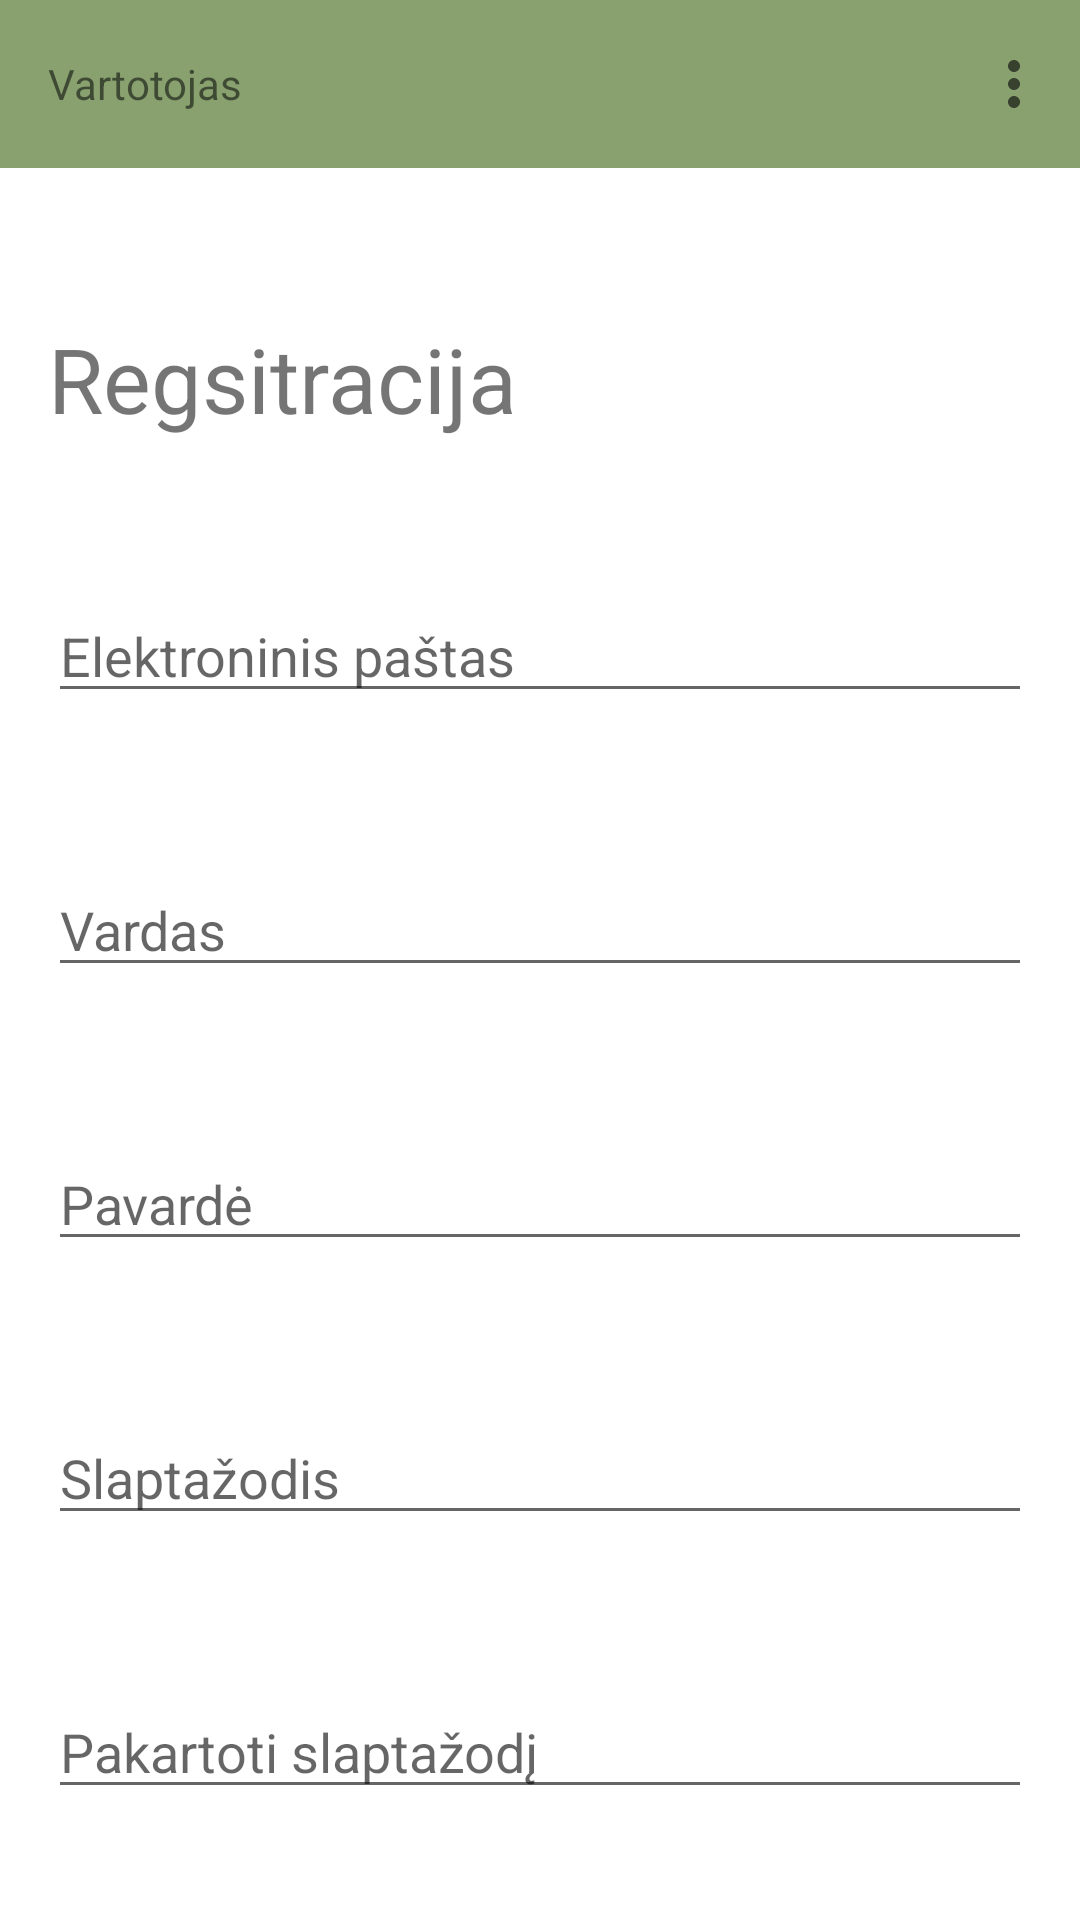

Here is an Android app screen rendered from its layout file. Give the layout XML and the strings, colors and styles it references.
<!-- AndroidManifest.xml: application theme Theme.Rusiuoki -->
<!-- res/layout/activity_register.xml -->
<?xml version="1.0" encoding="utf-8"?>
<RelativeLayout xmlns:android="http://schemas.android.com/apk/res/android"
    xmlns:app="http://schemas.android.com/apk/res-auto"
    xmlns:tools="http://schemas.android.com/tools"
    android:layout_width="match_parent"
    android:layout_height="match_parent"
    tools:context=".LogedRegisterActivity">
    <com.google.android.material.appbar.AppBarLayout
        android:layout_width="match_parent"
        android:layout_height="wrap_content"
        android:id="@+id/appBar">

        <com.google.android.material.appbar.MaterialToolbar
            android:layout_width="match_parent"
            android:layout_height="wrap_content"
            android:id="@+id/topAppBarLoged"
            app:menu="@menu/loged_menu"
            >
            <TextView
                android:id="@+id/textViewLastName"
                android:layout_width="wrap_content"
                android:layout_height="wrap_content"
                android:text="Vartotojas"
                />

        </com.google.android.material.appbar.MaterialToolbar>

    </com.google.android.material.appbar.AppBarLayout>

    <TextView
        android:id="@+id/textViewRegistration"
        android:layout_width="match_parent"
        android:layout_height="wrap_content"
        android:layout_below="@id/appBar"
        android:layout_marginLeft="16dp"
        android:layout_marginTop="50dp"
        android:layout_marginRight="16dp"
        android:text="Regsitracija"
        android:textSize="30dp"
        app:layout_constraintEnd_toEndOf="parent"
        app:layout_constraintTop_toTopOf="parent" />

    <EditText
        android:id="@+id/registerEmail"
        android:layout_width="match_parent"
        android:layout_height="wrap_content"
        android:layout_below="@id/textViewRegistration"
        android:layout_marginLeft="16dp"
        android:layout_marginTop="50dp"
        android:layout_marginRight="16dp"
        android:hint="Elektroninis paštas" />

    <EditText
        android:id="@+id/registerName"
        android:layout_width="match_parent"
        android:layout_height="wrap_content"
        android:layout_below="@id/registerEmail"
        android:layout_marginLeft="16dp"
        android:layout_marginTop="50dp"
        android:layout_marginRight="16dp"
        android:hint="Vardas"
        />

    <EditText
        android:id="@+id/registerSurname"
        android:layout_width="match_parent"
        android:layout_height="wrap_content"
        android:layout_below="@id/registerName"
        android:layout_marginLeft="16dp"
        android:layout_marginTop="50dp"
        android:layout_marginRight="16dp"
        android:hint="Pavardė" />

    <EditText
        android:id="@+id/registerPassword"
        android:layout_width="match_parent"
        android:layout_height="wrap_content"
        android:layout_below="@id/registerSurname"
        android:layout_marginLeft="16dp"
        android:layout_marginTop="50dp"
        android:layout_marginRight="16dp"
        android:hint="Slaptažodis"
        android:inputType="textPassword" />
    <EditText
        android:id="@+id/registerRepeatPassword"
        android:layout_width="match_parent"
        android:layout_height="wrap_content"
        android:layout_below="@id/registerPassword"
        android:layout_marginLeft="16dp"
        android:layout_marginTop="50dp"
        android:layout_marginRight="16dp"
        android:hint="Pakartoti slaptažodį"
        android:inputType="textPassword" />


    <Button
        android:id="@+id/buttonRegistration"
        android:layout_width="match_parent"
        android:layout_height="wrap_content"
        android:layout_below="@id/registerRepeatPassword"
        android:layout_marginLeft="16dp"
        android:layout_marginTop="50dp"
        android:layout_marginRight="16dp"
        android:text="Registruoti" />
    <ProgressBar
        android:id="@+id/progressBar"

        style="?android:attr/progressBarStyle"
        android:layout_width="60dp"
        android:layout_height="60dp"
        android:visibility="gone"
        android:layout_centerInParent="true"
        android:layout_below="@id/registerSurname"
        />
</RelativeLayout>
<!-- resources referenced by this layout -->
<resources>
  <style name="Theme.Rusiuoki" parent="Theme.MaterialComponents.DayNight.NoActionBar">
          
          <item name="colorPrimary">#88A16F</item>
          <item name="colorPrimaryVariant">#88A16F</item>
          <item name="colorOnPrimary">@color/white</item>
          
          <item name="colorSecondary">@color/teal_200</item>
          <item name="colorSecondaryVariant">@color/teal_700</item>
          <item name="colorOnSecondary">@color/black</item>
          
          <item name="android:statusBarColor" tools:targetApi="l">?attr/colorPrimaryVariant</item>
          
      </style>
  <!-- not gathered from this repository: default colours our renderer supplied (Android Studio template values) -->
  <color name="teal_200">#FF03DAC5</color>
  <color name="teal_700">#FF018786</color>
  <color name="black">#FF000000</color>
  <color name="white">#FFFFFFFF</color>
</resources>
